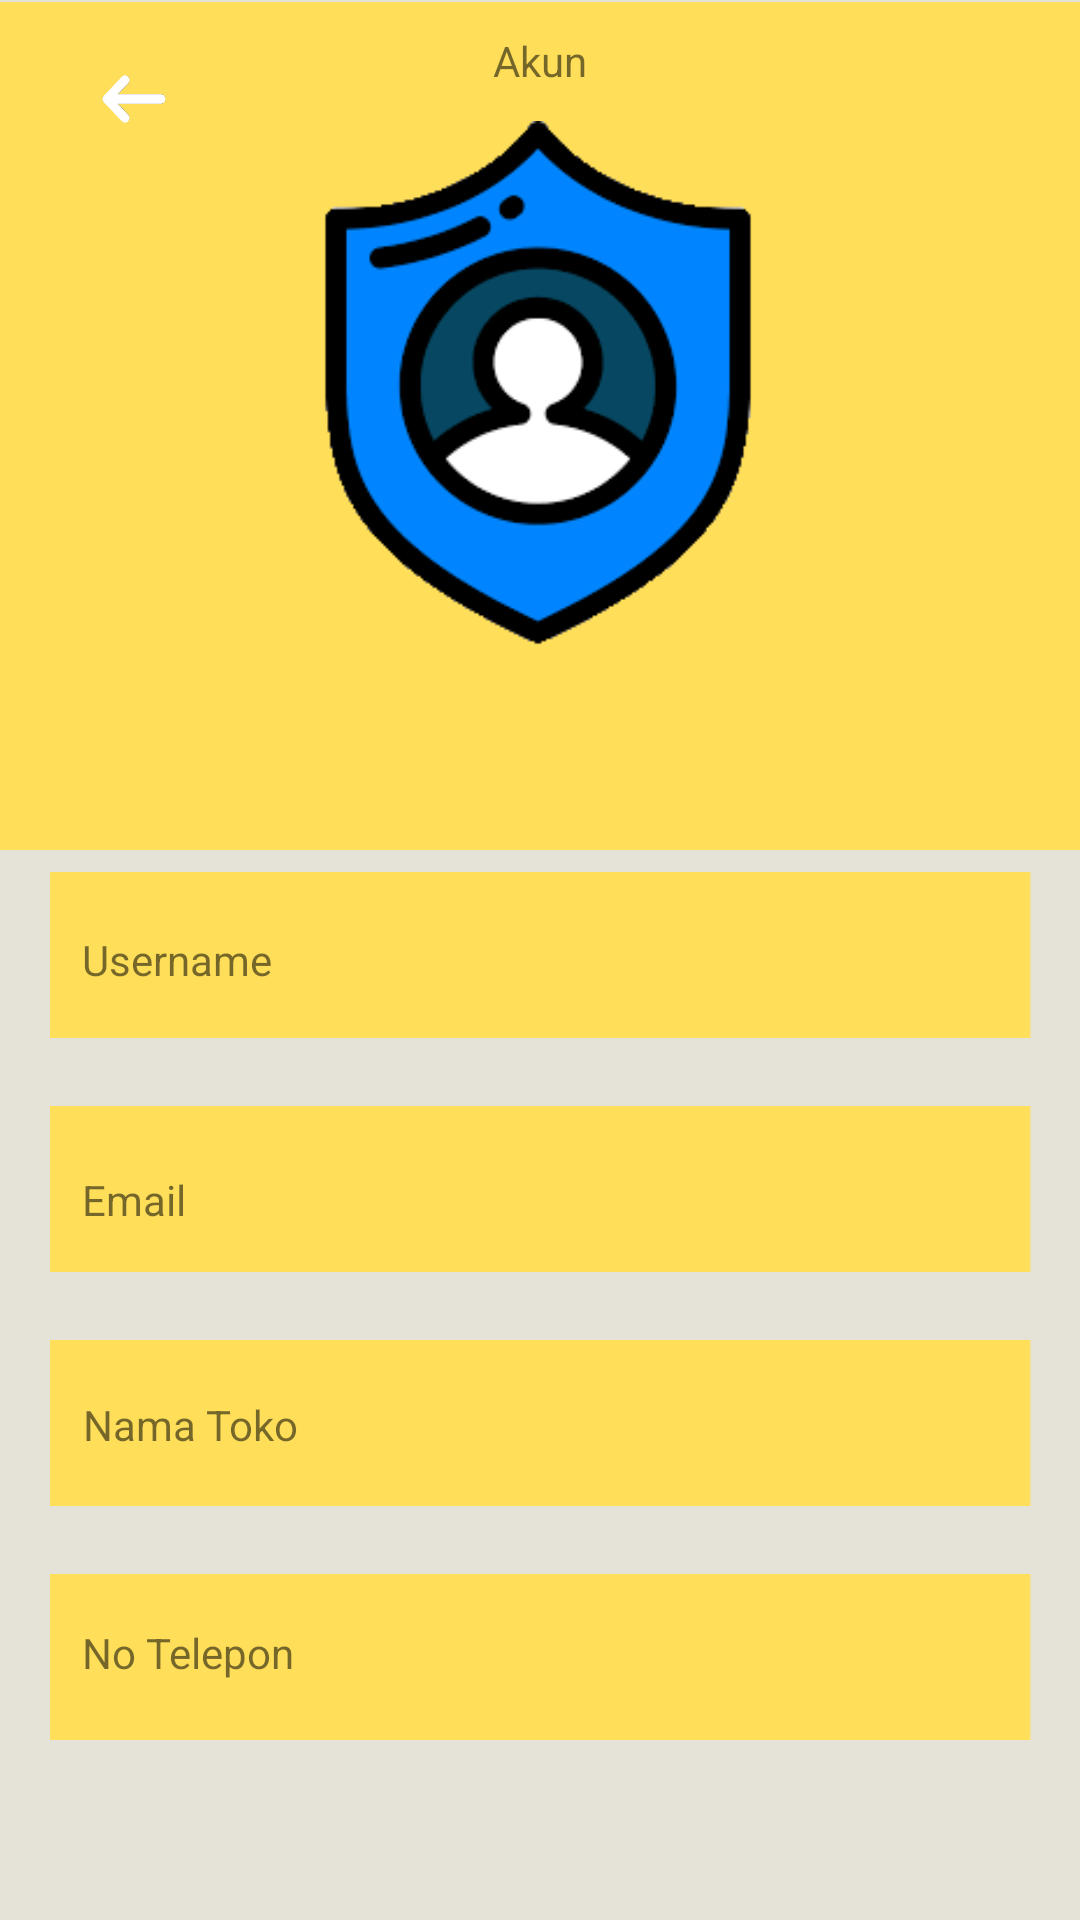

The Android layout XML behind this screen, and the referenced resources:
<!-- AndroidManifest.xml: application theme Theme.CusyV2 -->
<!-- res/layout/activity_akun.xml -->
<?xml version="1.0" encoding="utf-8"?>
<androidx.constraintlayout.widget.ConstraintLayout xmlns:android="http://schemas.android.com/apk/res/android"
    xmlns:app="http://schemas.android.com/apk/res-auto"
    xmlns:tools="http://schemas.android.com/tools"
    android:layout_width="match_parent"
    android:layout_height="match_parent"
    tools:context=".akun"
    android:background="@color/grey">

    <ImageView
        android:id="@+id/imageView23"
        android:layout_width="413dp"
        android:layout_height="284dp"
        app:layout_constraintEnd_toEndOf="parent"
        app:layout_constraintStart_toStartOf="parent"
        app:layout_constraintTop_toTopOf="parent"
        app:srcCompat="@drawable/blokkuning" />

    <ImageView
        android:id="@+id/imageView12"
        android:layout_width="178dp"
        android:layout_height="185dp"
        app:layout_constraintBottom_toBottomOf="parent"
        app:layout_constraintEnd_toEndOf="parent"
        app:layout_constraintHorizontal_bias="0.497"
        app:layout_constraintStart_toStartOf="parent"
        app:layout_constraintTop_toTopOf="parent"
        app:layout_constraintVertical_bias="0.089"
        app:srcCompat="@drawable/akun2" />

    <TextView
        android:id="@+id/textView5"
        android:layout_width="wrap_content"
        android:layout_height="wrap_content"
        android:text="Akun"
        app:layout_constraintBottom_toTopOf="@+id/imageView12"
        app:layout_constraintEnd_toEndOf="parent"
        app:layout_constraintStart_toStartOf="parent"
        app:layout_constraintTop_toTopOf="parent" />

    <ImageButton
        android:id="@+id/imageButton4"
        android:layout_width="60dp"
        android:layout_height="58dp"
        android:layout_marginTop="4dp"
        android:backgroundTint="@color/yellow"
        android:scaleType="fitXY"
        app:layout_constraintEnd_toEndOf="parent"
        app:layout_constraintHorizontal_bias="0.049"
        app:layout_constraintStart_toStartOf="parent"
        app:layout_constraintTop_toTopOf="parent"
        app:srcCompat="@drawable/logoback"
        android:onClick="Dashboard"/>

    <ImageView
        android:id="@+id/imageView13"
        android:layout_width="327dp"
        android:layout_height="58dp"
        android:layout_marginTop="64dp"
        app:layout_constraintEnd_toEndOf="parent"
        app:layout_constraintStart_toStartOf="parent"
        app:layout_constraintTop_toBottomOf="@+id/imageView12"
        app:srcCompat="@drawable/textbox2" />

    <ImageView
        android:id="@+id/imageView14"
        android:layout_width="327dp"
        android:layout_height="58dp"
        android:layout_marginTop="20dp"
        app:layout_constraintEnd_toEndOf="parent"
        app:layout_constraintStart_toStartOf="parent"
        app:layout_constraintTop_toBottomOf="@+id/imageView13"
        app:srcCompat="@drawable/textbox2" />

    <ImageView
        android:id="@+id/imageView19"
        android:layout_width="327dp"
        android:layout_height="58dp"
        android:layout_marginTop="20dp"
        app:layout_constraintEnd_toEndOf="parent"
        app:layout_constraintStart_toStartOf="parent"
        app:layout_constraintTop_toBottomOf="@+id/imageView14"
        app:srcCompat="@drawable/textbox2" />

    <ImageView
        android:id="@+id/imageView21"
        android:layout_width="327dp"
        android:layout_height="58dp"
        android:layout_marginTop="20dp"
        app:layout_constraintEnd_toEndOf="parent"
        app:layout_constraintStart_toStartOf="parent"
        app:layout_constraintTop_toBottomOf="@+id/imageView19"
        app:srcCompat="@drawable/textbox2" />

    <TextView
        android:id="@+id/textView6"
        android:layout_width="wrap_content"
        android:layout_height="wrap_content"
        android:text="Username"
        app:layout_constraintBottom_toBottomOf="@+id/imageView13"
        app:layout_constraintEnd_toEndOf="@+id/imageView13"
        app:layout_constraintHorizontal_bias="0.041"
        app:layout_constraintStart_toStartOf="@+id/imageView13"
        app:layout_constraintTop_toTopOf="@+id/imageView13"
        app:layout_constraintVertical_bias="0.538" />

    <TextView
        android:id="@+id/textView10"
        android:layout_width="wrap_content"
        android:layout_height="wrap_content"
        android:text="Email"
        app:layout_constraintBottom_toBottomOf="@+id/imageView14"
        app:layout_constraintEnd_toEndOf="@+id/imageView14"
        app:layout_constraintHorizontal_bias="0.037"
        app:layout_constraintStart_toStartOf="@+id/imageView14"
        app:layout_constraintTop_toTopOf="@+id/imageView14"
        app:layout_constraintVertical_bias="0.589" />

    <TextView
        android:id="@+id/textView11"
        android:layout_width="wrap_content"
        android:layout_height="wrap_content"
        android:text="Nama Toko"
        app:layout_constraintBottom_toBottomOf="@+id/imageView19"
        app:layout_constraintEnd_toEndOf="@+id/imageView19"
        app:layout_constraintHorizontal_bias="0.043"
        app:layout_constraintStart_toStartOf="@+id/imageView19"
        app:layout_constraintTop_toTopOf="@+id/imageView19"
        app:layout_constraintVertical_bias="0.512" />

    <TextView
        android:id="@+id/textView12"
        android:layout_width="wrap_content"
        android:layout_height="wrap_content"
        android:text="No Telepon"
        app:layout_constraintBottom_toBottomOf="@+id/imageView21"
        app:layout_constraintEnd_toEndOf="@+id/imageView21"
        app:layout_constraintHorizontal_bias="0.042"
        app:layout_constraintStart_toStartOf="@+id/imageView21"
        app:layout_constraintTop_toTopOf="@+id/imageView21"
        app:layout_constraintVertical_bias="0.461" />
</androidx.constraintlayout.widget.ConstraintLayout>
<!-- resources referenced by this layout -->
<resources>
  <color name="grey">#E5E2D7</color>
  <color name="yellow">#FFDE59</color>
  <!-- drawable akun2: png bitmap (drawable, 12878 bytes) -->
  <!-- drawable blokkuning: png bitmap (drawable, 1776 bytes) -->
  <!-- drawable logoback: png bitmap (drawable, 2469 bytes) -->
  <!-- drawable textbox2: png bitmap (drawable, 491 bytes) -->
  <style name="Theme.CusyV2" parent="Theme.MaterialComponents.DayNight.DarkActionBar">
          
          <item name="colorPrimary">@color/purple_500</item>
          <item name="colorPrimaryVariant">@color/purple_700</item>
          <item name="colorOnPrimary">@color/white</item>
          
          <item name="colorSecondary">@color/teal_200</item>
          <item name="colorSecondaryVariant">@color/teal_700</item>
          <item name="colorOnSecondary">@color/black</item>
          
          <item name="android:statusBarColor" tools:targetApi="l">?attr/colorPrimaryVariant</item>
          
      </style>
  <color name="purple_500">#FFDE59</color>
  <color name="purple_700">#FF3700B3</color>
  <color name="white">#FFFFFFFF</color>
  <color name="teal_200">#FF03DAC5</color>
  <color name="teal_700">#FF018786</color>
  <color name="black">#FF000000</color>
</resources>
